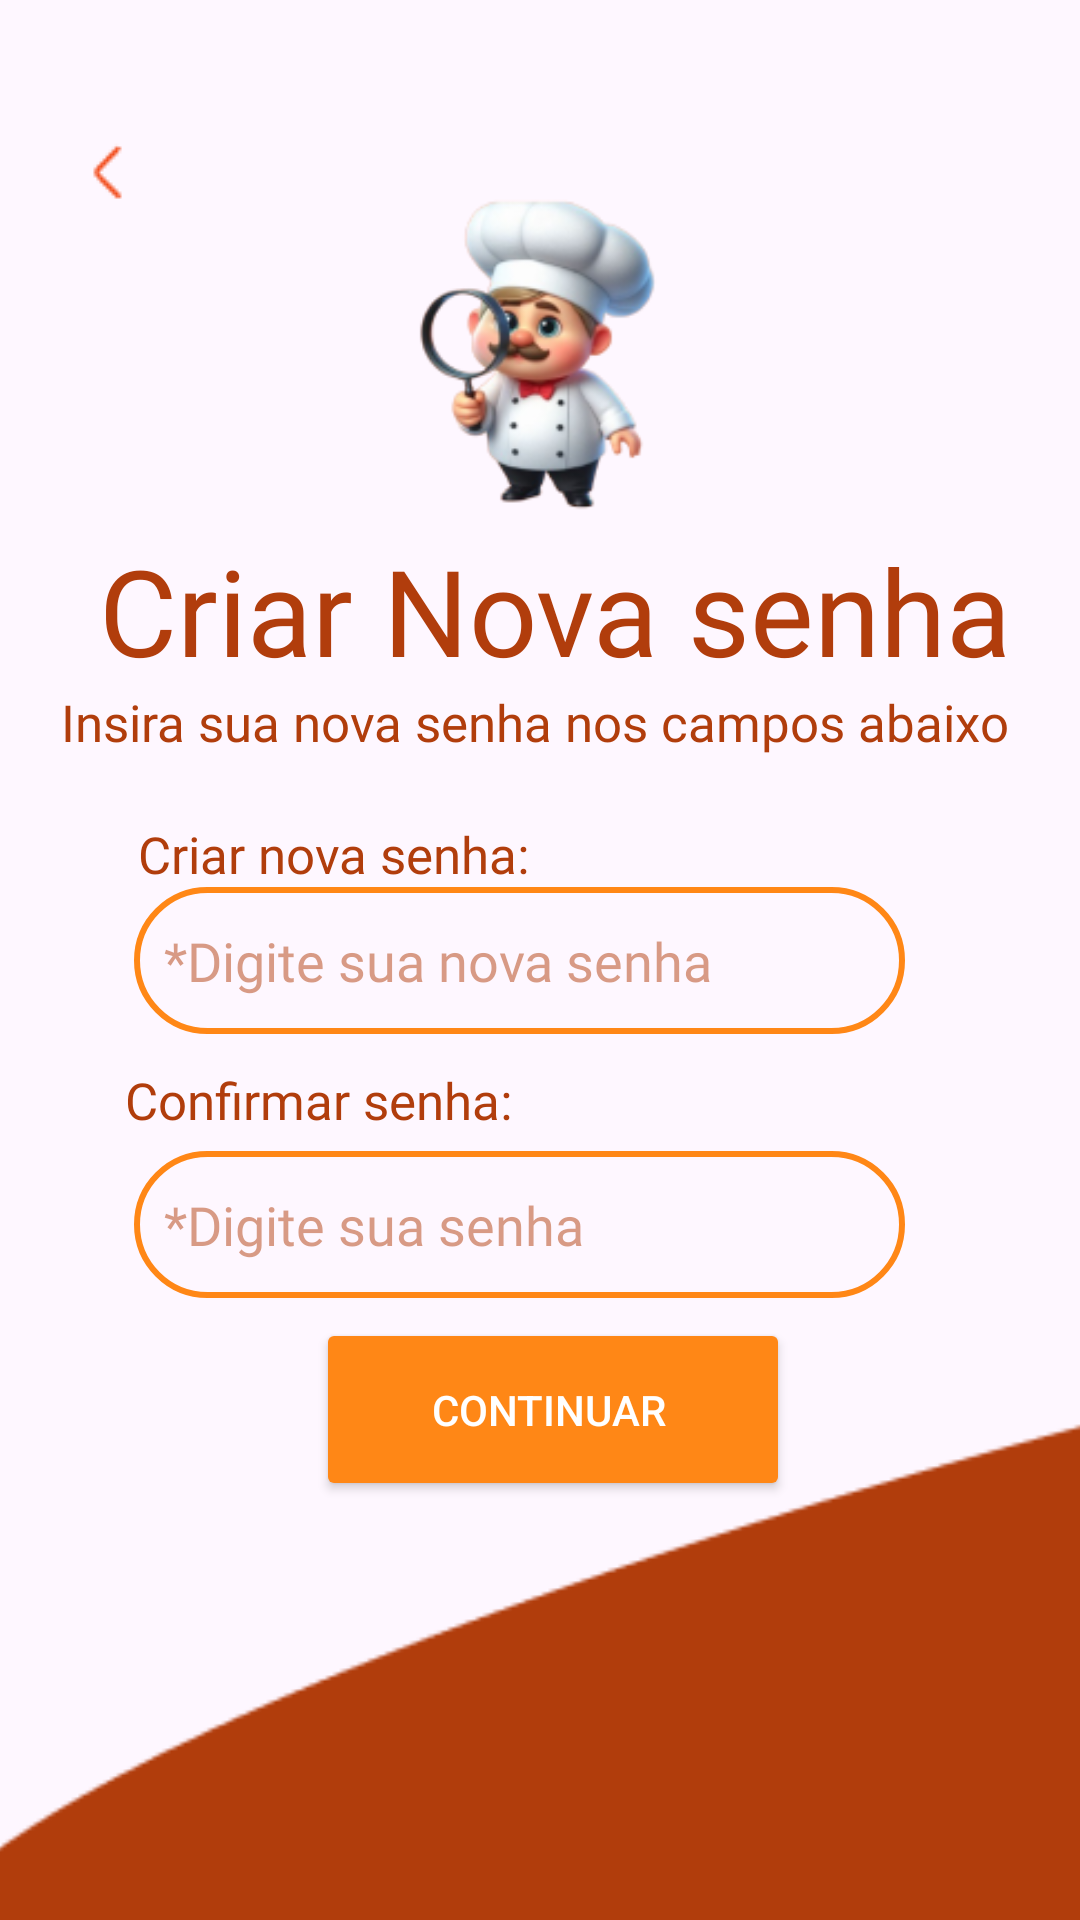

Layout XML and referenced resources for this Android screen:
<!-- AndroidManifest.xml: application theme Theme.CacaReceitaProj -->
<!-- res/layout/activity_nova_senha.xml -->
<?xml version="1.0" encoding="utf-8"?>
<androidx.constraintlayout.widget.ConstraintLayout xmlns:android="http://schemas.android.com/apk/res/android"
    xmlns:app="http://schemas.android.com/apk/res-auto"
    xmlns:tools="http://schemas.android.com/tools"
    android:id="@+id/main"
    android:layout_width="match_parent"
    android:layout_height="match_parent"
    tools:context=".activity.NovaSenha">
    <ImageView
        android:id="@+id/chefinho3"
        android:layout_width="147dp"
        android:layout_height="129dp"
        app:layout_constraintBottom_toBottomOf="parent"
        app:layout_constraintEnd_toEndOf="parent"
        app:layout_constraintStart_toStartOf="parent"
        app:layout_constraintTop_toTopOf="parent"
        app:layout_constraintVertical_bias="0.126"
        app:srcCompat="@drawable/chefinho" />

    <ImageView
        android:id="@+id/sair3"
        android:layout_width="wrap_content"
        android:layout_height="wrap_content"
        app:layout_constraintBottom_toBottomOf="parent"
        app:layout_constraintEnd_toEndOf="parent"
        app:layout_constraintHorizontal_bias="0.072"
        app:layout_constraintStart_toStartOf="parent"
        app:layout_constraintTop_toTopOf="parent"
        app:layout_constraintVertical_bias="0.073"
        app:srcCompat="@drawable/setadesaida" />

    <ImageView
        android:id="@+id/det3"
        android:layout_width="506dp"
        android:layout_height="195dp"
        app:layout_constraintBottom_toBottomOf="parent"
        app:layout_constraintEnd_toEndOf="parent"
        app:layout_constraintHorizontal_bias="0.124"
        app:layout_constraintStart_toStartOf="parent"
        app:layout_constraintTop_toTopOf="parent"
        app:layout_constraintVertical_bias="1.0"
        app:srcCompat="@drawable/det1" />


    <Button
        android:id="@+id/ContinuarCriarNovaSenha"
        android:layout_width="158dp"
        android:layout_height="61dp"
        android:backgroundTint="#FF8716"
        android:text="Continuar "
        android:textColor="@color/white"
        app:layout_constraintBottom_toBottomOf="parent"
        app:layout_constraintEnd_toEndOf="parent"
        app:layout_constraintHorizontal_bias="0.521"
        app:layout_constraintStart_toStartOf="parent"
        app:layout_constraintTop_toTopOf="parent"
        app:layout_constraintVertical_bias="0.759" />

    <TextView
        android:id="@+id/textView3"
        android:layout_width="wrap_content"
        android:layout_height="wrap_content"
        android:fontFamily="@font/josefin_sans_bold"
        android:shadowColor="#5A0808"
        android:text=" Criar Nova senha"
        android:textColor="#B13D0C"
        android:textSize="40dp"
        app:layout_constraintBottom_toBottomOf="parent"
        app:layout_constraintEnd_toEndOf="parent"
        app:layout_constraintStart_toStartOf="parent"
        app:layout_constraintTop_toTopOf="parent"
        app:layout_constraintVertical_bias="0.301" />

    <TextView
        android:id="@+id/textView6"
        android:layout_width="369dp"
        android:layout_height="39dp"
        android:fontFamily="@font/josefin_sans_semibold"
        android:gravity="center"
        android:shadowColor="#0000AD"
        android:text="Insira sua nova senha nos campos abaixo "
        android:textColor="#B13D0C"
        android:textSize="17dp"
        app:layout_constraintBottom_toBottomOf="parent"
        app:layout_constraintEnd_toEndOf="parent"
        app:layout_constraintStart_toStartOf="parent"
        app:layout_constraintTop_toTopOf="parent"
        app:layout_constraintVertical_bias="0.368" />

    <TextView
        android:id="@+id/textView7"
        android:layout_width="247dp"
        android:layout_height="20dp"
        android:fontFamily="@font/josefin_sans_semibold"
        android:shadowColor="#0000AD"
        android:text="Criar nova senha:"
        android:textColor="#B13D0C"
        android:textSize="17dp"
        app:layout_constraintBottom_toBottomOf="parent"
        app:layout_constraintEnd_toEndOf="parent"
        app:layout_constraintHorizontal_bias="0.408"
        app:layout_constraintStart_toStartOf="parent"
        app:layout_constraintTop_toTopOf="parent"
        app:layout_constraintVertical_bias="0.441" />

    <TextView
        android:id="@+id/textView8"
        android:layout_width="261dp"
        android:layout_height="24dp"
        android:fontFamily="@font/josefin_sans_semibold"
        android:shadowColor="#0000AD"
        android:text="Confirmar senha:"
        android:textColor="#B13D0C"
        android:textSize="17dp"
        app:layout_constraintBottom_toBottomOf="parent"
        app:layout_constraintEnd_toEndOf="parent"
        app:layout_constraintHorizontal_bias="0.42"
        app:layout_constraintStart_toStartOf="parent"
        app:layout_constraintTop_toTopOf="parent"
        app:layout_constraintVertical_bias="0.577" />

    <EditText
        android:id="@+id/InputNovaSenha"
        android:layout_width="257dp"
        android:layout_height="49dp"
        android:background="@drawable/estiloinput_esqueceusenha"
        android:ems="10"
        android:fontFamily="@font/josefin_sans"
        android:hint="*Digite sua nova senha "
        android:inputType="textPassword"
        android:paddingLeft="10dp"
        android:textColorHint="#80B13D0C"
        app:layout_constraintBottom_toBottomOf="parent"
        app:layout_constraintEnd_toEndOf="parent"
        app:layout_constraintHorizontal_bias="0.435"
        app:layout_constraintStart_toStartOf="parent"
        app:layout_constraintTop_toTopOf="parent" />

    <EditText
        android:id="@+id/InputConfirmaçãoSeha"
        android:layout_width="257dp"
        android:layout_height="49dp"
        android:background="@drawable/estiloinput_esqueceusenha"
        android:ems="10"
        android:fontFamily="@font/josefin_sans"
        android:hint="*Digite sua senha "
        android:inputType="textPassword"
        android:paddingLeft="10dp"
        android:textColorHint="#80B13D0C"
        app:layout_constraintBottom_toBottomOf="parent"
        app:layout_constraintEnd_toEndOf="parent"
        app:layout_constraintHorizontal_bias="0.435"
        app:layout_constraintStart_toStartOf="parent"
        app:layout_constraintTop_toTopOf="parent"
        app:layout_constraintVertical_bias="0.649"


        />

</androidx.constraintlayout.widget.ConstraintLayout>
<!-- resources referenced by this layout -->
<resources>
  <!-- drawable chefinho: png bitmap (drawable, 25013 bytes) -->
  <!-- drawable det1: png bitmap (drawable, 1833 bytes) -->
  <!-- drawable estiloinput_esqueceusenha (drawable) -->
  <?xml version="1.0" encoding="utf-8"?>
  <shape xmlns:android="http://schemas.android.com/apk/res/android">
      <solid android:color="@android:color/transparent"/>
      <stroke android:color="#FF8716" android:width="2dp"/>
      <corners android:radius="50dp"/>
  
  </shape>
  <!-- drawable setadesaida: png bitmap (drawable, 368 bytes) -->
  <style name="Theme.CacaReceitaProj" parent="Base.Theme.CacaReceitaProj" />
  <style name="Base.Theme.CacaReceitaProj" parent="Theme.Material3.DayNight.NoActionBar">
          
          
      </style>
  <!-- not gathered from this repository: default colours our renderer supplied (Android Studio template values) -->
  <color name="white">#FFFFFFFF</color>
</resources>
